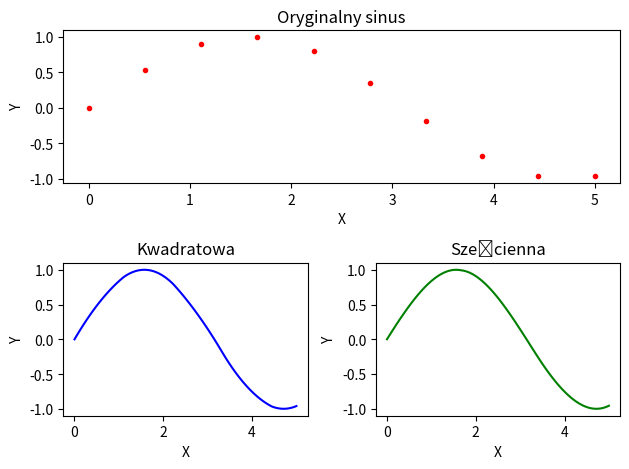

Python code for this plot:
import numpy as np
import matplotlib.pyplot as plt
import matplotlib.gridspec as gridspec
from numpy.linalg import inv


# Interpolacja liniowa
def linear(x1, y1, x2):
    y2 = []

    # Porównaj każdą wartość z wektora x2 z wartościami wektora x1 aby sprawdzić w którym przedziale znajduje się punkt.
    for i in range(len(x2)):
        for j in range(len(x1)):
            if x2[i] <= x1[j]:
                # Oblicz wagi na podstawie odległości nowego punktu od 2 sąsiadujących
                w1 = x1[j] - x2[i]
                w2 = x2[i] - x1[j - 1]

                # Oblicz wartość dla punktu z wektora x2 i dodaj ją do macierzy y2
                temp = (y1[j] * w2 + y1[j - 1] * w1) / (w1 + w2)

                y2.append(float(temp))
                break

    return y2


# Interpolacja najbliższy-sąsiad
def closest_neightbour(x1, y1, x2):
    y2 = []

    # Porównaj każdą wartość z wektora x2 z wartościami wektora x1 aby sprawdzić do którego punktu z macierzy x1 jest bliżej
    for i in range(len(x2)):
        for j in range(len(x1)):
            if x2[i] <= x1[j]:
                w1 = x1[j] - x2[i]
                w2 = x2[i] - x1[j - 1]

                # Zapisz odpowiednią wartość dla puntku z macierzy x2
                if w1 >= w2:
                    y2.append(y1[j - 1])
                else:
                    y2.append(y1[j])

                break

    return y2

def err(y1,y2):

    sum = 0
    length = len(y2)

    for i in range(length):
        sum += (y2[i] - y1[i])**2

    return sum/length


def square_func(x1,y1,x2):
    # Tworzenie zmiennych
    y2 = []
    length1 = len(x1)
    length2 = len(x2)
    shift = False

    for i in range (0, length1 -1, 2):
        if ((i + 2) >= length1):
            i -= 1
            shift = True
        elif ((i+1) >= length1):
            return y2

        # Tworzenie tymczasowych macierzy i wektorów do obliczeń
        temp_y = []
        temp_x = [[x1[i]**2,x1[i],1],
                  [x1[i+1]**2,x1[i+1],1],
                  [x1[i+2]**2,x1[i+2],1]]

        # Uzupełnianie macierzy y
        temp_y.append(y1[i])
        temp_y.append(y1[i+1])
        temp_y.append(y1[i+2])

        # Odwracanie macierzy X-ów
        xinv = inv(temp_x)

        # Mnożenie macierzy
        factors = xinv@temp_y

        # Obliczanie odpowiednich wartości dla argumentów z odpowiedniego przedziału x2.
        for j in range(length2):
            if x1[i] <= x2[j] and x1[i + 2] > x2[j] and shift == False:
                y2.append((x2[j]**2)*factors[0] + x2[j]*factors[1] + factors[2])
            elif x1[i+1] <= x2[j] and x1[i+2] >= x2[j] and shift == True:
                y2.append((x2[j]**2)*factors[0] + x2[j]*factors[1] + factors[2])

        if i == (length1-2) and shift == False:
            y2.append((x2[j]**2)*factors[0] + x2[j]*factors[1] + factors[2])
        
    return y2

def cubic_func(x1,y1,x2):
    # Tworzenie zmiennych
    y2 = []
    length1 = len(x1)
    length2 = len(x2)
    shift = False
    opt = False

    for i in range (0, length1-1, 3):
        if ((i + 2) >= length1):
            i -= 2
            shift = True
            opt = False
        elif ((i + 3) >= length1):
            i -= 1
            shift = True
            opt = True
        # Tworzenie tymczasowych macierzy i wektorów do obliczeń
        temp_y = []
        temp_x = [[x1[i]**3,x1[i]**2,x1[i],1],
                  [x1[i+1]**3,x1[i+1]**2,x1[i+1],1],
                  [x1[i+2]**3,x1[i+2]**2,x1[i+2],1],
                  [x1[i+3]**3,x1[i+3]**2,x1[i+3],1]]

        # Uzupełnianie macierzy y
        temp_y.append(y1[i])
        temp_y.append(y1[i+1])
        temp_y.append(y1[i+2])
        temp_y.append(y1[i+3])

        # Odwracanie macierzy X-ów
        xinv = inv(temp_x)

        # Mnożenie macierzy
        factors = xinv@temp_y

        # Obliczanie odpowiednich wartości dla argumentów z odpowiedniego przedziału x2.
        for j in range(length2):
            if x1[i] <= x2[j] and x1[i + 3] > x2[j] and shift == False:
                y2.append((x2[j]**3)*factors[0] + (x2[j]**2)*factors[1] + x2[j]*factors[2] + factors[3])
            elif x1[i+2] <= x2[j] and x1[i+3] >= x2[j] and shift == True and opt == False:
                y2.append((x2[j]**3)*factors[0] + (x2[j]**2)*factors[1] + x2[j]*factors[2] + factors[3])
            elif x1[i+1] <= x2[j] and x1[i+3] >= x2[j] and shift == True and opt == True:
                y2.append((x2[j]**3)*factors[0] + (x2[j]**2)*factors[1] + x2[j]*factors[2] + factors[3])
            
        if i == (length1-4) and shift == False:
            y2.append((x2[j]**3)*factors[0] + (x2[j]**2)*factors[1] + x2[j]*factors[2] + factors[3])

    return y2


def main():
    x1 = np.linspace(0, 5, 10)
    x2 = np.linspace(0, 5, 100)

    # Funkcja interpolowana
    y1 = np.sin(x1)
    y100 = np.sin(x2)
    # Interpolacja liniowa
    y2 = linear(x1, y1, x2)
    # Interpolacja najbliższy-sąsiad
    y3 = closest_neightbour(x1, y1, x2)

    # Stworzenie płótna i podzielenie go na sekcje
    fig = plt.figure(tight_layout=True)
    gs = gridspec.GridSpec(2, 2)

    # # Tworzenie oryginalnego sinusa
    # ax = fig.add_subplot(gs[0, :])
    # ax.plot(x1, y1, '.r')
    # plt.title("Oryginalny sinus")
    # ax.set_ylabel('Y')
    # ax.set_xlabel('X')

    # # Tworzenie wykresu interpolacji najbliższy-sąsiad
    # ax = fig.add_subplot(gs[1, 0])
    # ax.plot(x2, y3, '.b')
    # plt.title("Najbliższy-sąsiad")
    # ax.set_ylabel('Y')
    # ax.set_xlabel('X')

    # # Tworzenie wykresu interpolacji liniowej
    # ax = fig.add_subplot(gs[1, 1])
    # ax.plot(x2, y2, '.g')
    # plt.title("Interpolacja liniowa")
    # ax.set_ylabel('Y')
    # ax.set_xlabel('X')

    # Tworzenie oryginalnego sinusa 100 punktów
    ax = fig.add_subplot(gs[0, :])
    ax.plot(x1, y1, '.r')
    plt.title("Oryginalny sinus")
    ax.set_ylabel('Y')
    ax.set_xlabel('X')

    # Tworzenie wykresu interpolacji funkcją kwadratową
    y4 = square_func(x1,y1,x2)
    ax = fig.add_subplot(gs[1, 0])
    ax.plot(x2, y4, '-b')
    plt.title("Kwadratowa")
    ax.set_ylabel('Y')
    ax.set_xlabel('X')

    # Tworzenie wykresu funkcją sześcienną
    y5 = cubic_func(x1, y1, x2)
    ax = fig.add_subplot(gs[1, 1])
    ax.plot(x2, y5, '-g')
    plt.title("Sześcienna")
    ax.set_ylabel('Y')
    ax.set_xlabel('X')

    fig.align_labels()
    plt.show()


if __name__ == "__main__":
    main()